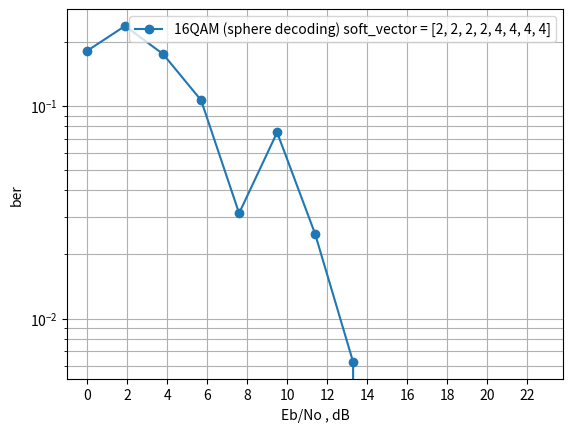
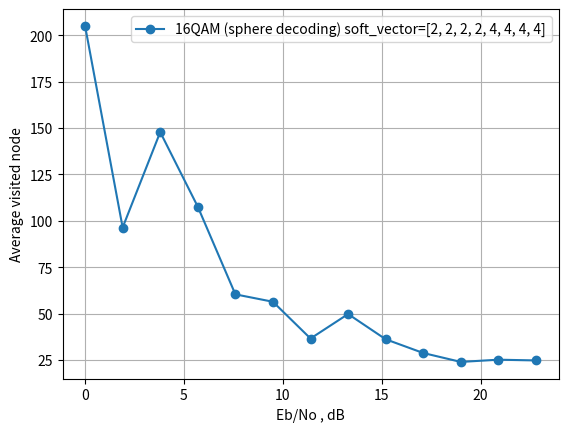
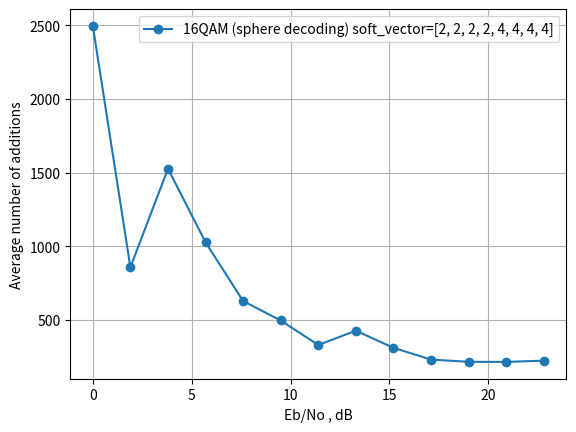
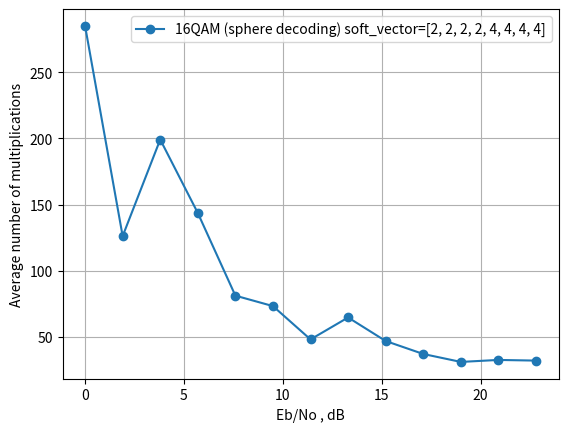

Generate these figures, in order, with matplotlib:
import numpy as np
import matplotlib.pyplot as plt
import heapq
import time

# 本模擬的目的是透過決定search tree中上層的soft value，來改變下層的soft value
# 例如在64QAM 4X4 MIMO系統中，若search tree的level  1對應到的soft value s3 若決定為5
# 則可以透過動態演算法決定下層(level  2)的soft value

# 開始記時
tstart = time.time()

snr_db = [0] * 13
snr = [0] * len(snr_db)
ber = [0] * len(snr_db)
visited_node = [0] * len(snr_db)
add_computation = [0] * len(snr_db)   # 用來記錄平均加法次數
mult_computation = [0] * len(snr_db)  # 用來記錄平均乘法次數
Nt = 4  # 傳送端天線數
Nr = 4  # 接收端天線數
N = 10  # 執行N次來找錯誤率


# 這裡採用 Nt x Nr 的MIMO系統，所以原本通道矩陣為 Nr x Nt
# 但在sphere decoding中，因為我們會將向量取實部、虛部來組合，所以通道矩陣也會跟著變成2Nr x 2Nt 矩陣
H = [[0j] * Nt for i in range(Nr)]
H = np.matrix(H)
H_new = [[0j] * (2*Nt) for i in range(2*Nr)]
H_new = np.matrix(H_new)
symbol = np.matrix([0j] * Nt).transpose()      # 因為有Nt根天線，而且接收端不採用任何分集技術，所以會送Nt個不同symbol
symbol_new = np.matrix([0j]*2*Nt).transpose()  # 除此之外我們還採用將傳送向量取實部、虛部重新組合後，所以向量元素變兩倍
y = np.matrix([0j] * Nr).transpose()           # 接收端的向量
y_new = np.matrix([0j]*2*Nr).transpose()       # 將接收端的向量，對其取實部、虛部重新組合後得到的新向量


# 利用constellation_num決定要用哪種星座點
constellation_num = 2
if constellation_num == 1:
    # 定義星座點，QPSK symbol值域為{1+j , 1-j , -1+j , -1-j }
    # 則實部、虛部值域皆為{ -1, 1 }
    constellation = [1 + 1j, 1 - 1j, -1 + 1j, -1 - 1j]
    constellation_new = [-1, 1]
    constellation_name = 'QPSK'
elif constellation_num == 2:
    # 定義星座點，16QAM symbol值域為{1+1j,1+3j,3+1j,3+3j,-1+1j,-1+3j,-3+1j,-3+3j,-1-1j,-1-3j,-3-1j,-3-3j,1-1j,1-3j,3-1j,3-3j }
    # 則實部、虛部值域皆為{ -3, -1, 1, 3}
    constellation = [1+1j,1+3j,3+1j,3+3j,-1+1j,-1+3j,-3+1j,-3+3j,-1-1j,-1-3j,-3-1j,-3-3j,1-1j,1-3j,3-1j,3-3j]
    constellation_new = [-3, -1, 1, 3]
    constellation_name = '16QAM'
elif constellation_num == 3:
# 定義64QAM星座點
    constellation_new = [-7, -5, -3, -1, 1, 3, 5, 7]
    constellation_name = '64QAM'
    constellation = []
    for i in range(len(constellation_new)):
        for j in range(len(constellation_new)):
            constellation += [constellation_new[i] + 1j * constellation_new[j]]


soft = 2 # 選擇幾個soft 值 (沒屁用了)
soft_vector = [2,2,2,2,4,4,4,4]  # 會決定每一層要搜尋幾個節點
normalize = 1            # 決定接收端是否要對雜訊normalize (若為0代表不normalize，若為1代表要normalize)

# 在terminal顯示目前是跑哪一種調變的模擬，而且跑幾個點
print('{0}模擬(dynamic algoritm) , N={1} , soft_vector = {2}'.format(constellation_name, N, soft_vector))
print("Nt={0}, Nr={1}".format(Nt,Nr))
if normalize == 0:
    print("non-normalize")
else:
    print("normalize")
# 定義way為路徑搜尋的方式
# 1代表DFS、2代表Best First Search、3代表BFS(Breadth-First-Search)其中K1為最多搜尋的節點數
way = 2
K1 = 12
if way == 1:
    way_name = 'DFS'
    print(way_name)
elif way == 2:
    way_name = 'Best First Search'
    print(way_name)
elif way == 3:
    way_name = 'BFS'
    print('BFS , K={0}'.format(K1))



# 根據不同的調變設定snr 間距
for i in range(len(snr)):
    if Nt == 2:
        if constellation_name == 'QPSK':
            snr_db[i] = 2 * i
        elif constellation_name == '16QAM':
            snr_db[i] = 2.5 * i
        elif constellation_name == '64QAM':
            snr_db[i] = 3 * i
        else:
            snr_db[i] = 2 * i
        if normalize == 1:
            snr_db[i] += 10 * np.log10(Nr)
    elif Nt == 3:
        if constellation_name == 'QPSK':
            snr_db[i] = 1.7 * i
        elif constellation_name == '16QAM':
            snr_db[i] = 2.2 * i
        elif constellation_name == '64QAM':
            snr_db[i] = 2.6 * i
        else:
            snr_db[i] = 2 * i
    elif Nt == 4:
        if constellation_name == 'QPSK':
            snr_db[i] = 1.5 * i
        elif constellation_name == '16QAM':
            snr_db[i] = 1.9 * i
        elif constellation_name == '64QAM':
            snr_db[i] = 2.3 * i
        else:
            snr_db[i] = 2 * i
    else:
        snr_db[i] = 2 * i
    snr[i] = np.power(10, snr_db[i] / 10)


K = int(np.log2(len(constellation)))  # 代表一個symbol含有K個bit
# 接下來要算平均一個symbol有多少能量
energy = 0
for m in range(len(constellation)):
    energy += abs(constellation[m]) ** 2
Es = energy / len(constellation)      # 平均一個symbol有Es的能量
Eb = Es / K                           # 平均一個bit有Eb能量
# 因為沒有像space-time coding 一樣重複送data，所以Eb不會再變大


for k in range(2):
    for i in range(len(snr_db)):
        error = 0 # 用來紀錄錯幾個symbol
        total = 0
        complexity = [0] * 3 # 分別記錄經過幾個node、做幾次加法運算、做幾次乘法運算

        if normalize == 0:
            No = Eb / snr[i]                      # 決定雜訊No
        else:
            No = Eb / snr[i] * Nr

        for j in range(N):
            for m in range(len(symbol)):  # 決定傳送向量，要送哪些實數元素
                b = np.random.random()  # 產生一個 (0,1) uniform 分布的隨機變數，來決定要送哪個symbol
                for n in range(len(constellation)):
                    if b <= (n + 1) / len(constellation):
                        symbol[m,0] = constellation[n]
                        break
                symbol_new[m,0] = symbol[m,0].real
                symbol_new[m + Nt,0] = symbol[m,0].imag

            # 決定MIMO的通道矩陣
            for m in range(Nr):
                for n in range(Nt):
                    H[m, n] = 1 / np.sqrt(2) * np.random.randn() + 1j / np.sqrt(2) * np.random.randn()

                    H_new[m, n] = H[m, n].real
                    H_new[m, n + Nt] = -H[m, n].imag
                    H_new[m + Nr, n] = H[m, n].imag
                    H_new[m + Nr, n + Nt] = H[m, n].real

            # 接下來決定接收端收到的向量y_new (共有2Nr 的元素)
            y_new = H_new * symbol_new
            for m in range(2*Nr):
                y_new[m,0] += np.sqrt(No/2)*np.random.randn()# + 1j*np.sqrt(No/2)*np.random.randn()


            # 接下要先定義如何sphere decoding (DFS版本)
            def sphere_decoding_dfs(R, zf, z, K, soft_vector, detect, optimal_detection, N, current, accumulated_metric, min_metric, complexity, constellation):
                # R為H進行QR分解後的R矩陣、zf向量則是採用動態演算法決定search tree每一層的soft value時，會將結果存放於此向量中
                # z向量則是Q矩陣轉置後乘上接收向量y的結果
                # K為選擇branch時要選擇離soft value最近的K個節點 (這裡用不到)
                # soft_vector 有N個元素，用來決定不同tree level時要搜尋幾個節點
                # detect向量代表傳送端可能送出的向量(會藉由遞迴來不斷改變)
                # optimal_detection向量為最終detection後得到的結果
                # N為傳送向量長度、current為目前遞迴到的位置
                # accumulated_metric為目前遞迴所累積到的metric，min_metric為遞迴到終點後最小的metric
                # complexity有3個元素，分別記錄經過幾個node、做幾次加法運算、做幾次乘法運算
                # constellation為星座圖，也就是向量中元素的值域

                K = soft_vector[current]                   # 在這一層的tree level要搜尋幾個節點
                if current < 0:
                    if accumulated_metric < min_metric[0]:  # 如果該條路徑終點的metric總和是目前metric中的最小值，則很有可能是答案，存起來！
                        min_metric[0] = accumulated_metric
                        for i in range(N):
                            optimal_detection[i,0] = detect[i,0]
                else:
                    select = [0] * len(constellation)  # 若select[i] == 0 代表不選擇星座點i，若select[i] == 1 代表會選擇星座點i

                    # 第一層的所有點就都搜尋吧
                    if current == N-1:
                        for i in range(len(constellation)):
                            select[i] = 1

                    # 若不是第一層的話，就搜尋部份點
                    else:
                        # 要先動態決定zf[current, 0]的值
                        zf[current, 0] = z[current, 0]
                        for i in range(N-1, current, -1):
                            zf[current, 0] -= R[current, i] * detect[i, 0]

                            # 做一次乘法運算時，我們會採用以下的方法，所以記錄成做一次加法
                            # 因為zf[ i , 0 ]的值域在64QAM時為 -7, -5, -3, -1, 1, 3, 5, 7
                            # 乘上1，相當於0次加法
                            # 乘上3，相當往左shift一個bit(x2)再做一次加法 = 一次加法
                            # 乘上5，相當往左shift兩個bit(x4)再做一次加法 = 一次加法
                            # 乘上7，相當往左shift三個bit(x8)再做一次減法 = 一次加法
                            if zf[i, 0] != 1 or zf[i, 0] != -1:
                                complexity[1] += 1  # 代表加法次數加1
                            # 因為最後還會再做ㄧ次減法，所以加法次數加1
                            complexity[1] += 1
                        zf[current, 0] /= R[current, current]
                        # 做一次乘法運算
                        complexity[2] += 1


                        # 遞迴到這一層時對應到的soft value為zf[current, 0]
                        # 我們接下來要看哪些星座點離zf[current, 0]最近
                        select = [0]*len(constellation)   # 若select[i] == 0 代表不選擇星座點i，若select[i] == 1 代表會選擇星座點i
                        lt = [[0]*2 for i in range(len(constellation))]
                        for i in range(len(constellation)):
                            lt[i][0] = i                                     # 代表這是第i個星座點，待會排序後可以知道到底哪個星座點與soft value最近
                            lt[i][1] = abs(zf[current,0] - constellation[i]) # 代表此星座點與這個soft value間的距離
                        lt.sort(key = lambda cust:cust[1])    # 以星座點與 soft value間的距離為依據來排序，間距越小者排越前面
                        # 若lt[0][0] = 3 代表星座點3與soft value最近
                        # 若lt[1][0] = 1 代表星座點1與soft value第二近
                        # 若lt[2][0] = 0 代表星座點0與soft value第三近

                        # 注意到我們現在只要選擇K個離soft value最近的星座點
                        # 所以現在開始來選擇
                        count = 0
                        for i in range(len(constellation)):
                            select[lt[i][0]] = 1
                            count += 1
                            if count >= K:
                                break

                    for i in range(len(constellation)):
                        if select[i] == 0: # 若此星座點離soft value太遠而無法選取時，就跳過吧
                            continue

                        detect[current,0] = constellation[i]  # 若此星做點離soft value較近，我們就可以選取
                        complexity[0] += 1  # 代表拜訪node點數加1

                        # 接下來計算一下，若接收向量該位置的元素為constellation[i]，則累積的metrix為何
                        metric = z[current, 0]
                        for j in range(N - 1, current - 1, -1):
                            metric -= detect[j,0] * R[current, j]  # 注意到每次都有一個減法 and 乘法運算
                            # 做一次乘法運算時，我們會採用以下的方法，所以記錄成做一次加法
                            # 因為detect[j,0]的值域在64QAM時為 -7, -5, -3, -1, 1, 3, 5, 7
                            # 乘上1，相當於0次加法
                            # 乘上3，相當往左shift一個bit(x2)再做一次加法 = 一次加法
                            # 乘上5，相當往左shift兩個bit(x4)再做一次加法 = 一次加法
                            # 乘上7，相當往左shift三個bit(x8)再做一次減法 = 一次加法
                            if detect[j,0] != 1 and detect[j,0] != -1:
                                complexity[1] += 1  # 代表加法次數加1

                            complexity[1] += 1      # 因為最後一定會再做一次減法，所以加法次數加1

                        metric = abs(metric) ** 2
                        complexity[2] += 1          # 取絕對值再平方，記做一次乘法運算

                        metric += accumulated_metric
                        if current != N-1:           # 如果不是第一層的遞迴
                            complexity[1] += 1       # 將metric值累加，算一次加法運算

                        if metric < min_metric[0]:  # 只有在"目前累積metric" 小於 "最小metric"的情況下才能繼續遞迴往下搜尋
                            sphere_decoding_dfs(R, zf, z, K, soft_vector, detect, optimal_detection, N, current - 1, metric, min_metric, complexity, constellation)


            # 我們也定義一個ML detection
            def ML_detection(H, detect, optimal_detection, y, current, min_distance, complexity, constellation):
                # H為通道矩陣、detect向量代表傳送端可能送出的向量、optimal_detection向量是存放detect後的傳送端最有可能送出的向量
                # y則是接收端實際收到的向量、current為目前遞迴到的位置、min_distance紀錄目前detection最小的距離差
                # complexity有3個元素，分別記錄經過幾個node、做幾次加法運算、做幾次乘法運算
                # constellation為星座點的集合

                Nt = H.shape[1]
                Nr = H.shape[0]
                if current == Nt:
                    # 找出detect向量和接收端收到的y向量間的距離
                    detect_y = H * detect  # detect_y為detect向量經過通道矩陣後的結果

                    # 接下來找出detect_y向量和y向量間距
                    s = 0
                    for i in range(Nr):
                        s += abs(y[i,0] - detect_y[i,0]) ** 2
                    # 所以s 即為兩向量間的距離的平方

                    # 如果detect出來的結果比之前的結果好，就更新optimal_detection向量
                    if s < min_distance[0]:
                        min_distance[0] = s
                        for i in range(Nt):
                            optimal_detection[i,0] = detect[i,0]
                else:
                    for i in range(len(constellation)):
                        complexity[0] += 1  # 代表拜訪node點數加1
                        detect[current,0] = constellation[i]
                        # 我們就參考sphere decoding的方法來計算各種複雜度

                        ML_detection(H, detect, optimal_detection, y, current + 1, min_distance, complexity, constellation)

            def best_first_search(R, zf, z, K, soft_vector, optimal_detection, N, complexity, constellation): # best first serach 其實類似BFS search，只不過變為priority queue
                # R為H進行QR分解後的R矩陣
                # zf向量則是採用動態演算法決定search tree每一層的soft value時，會將結果存放於此向量中
                # z向量則是Q矩陣轉置後乘上接收向量y的結果
                # K為選擇branch時要選擇離soft value最近的K個節點、soft_vector 有N個元素，用來決定不同tree level時要搜尋幾個節點
                # optimal_detection向量為最終detection後得到的結果
                # N為傳送向量長度
                # complexity有3個元素，分別記錄經過幾個node、做幾次加法運算、做幾次乘法運算
                # constellation為星座圖，也就是向量中元素的值域

                priority_queue = []

                # search tree的第一層就搜尋所有可能點
                K = soft_vector[N-1]    # 在tree最上層要搜尋soft_vector[N-1]個節點
                select = [1] * len(constellation)  # 若select[i] == 0 代表不選擇星座點i，若select[i] == 1 代表會選擇星座點i
                '''
                # tree的第一層時對應到的soft value為zf[N-1, 0]
                # 我們接下來要看哪些星座點離zf[N-1, 0]最近
                select = [0] * len(constellation)  # 若select[i] == 0 代表不選擇星座點i，若select[i] == 1 代表會選擇星座點i
                lt = [[0] * 2 for i in range(len(constellation))]
                for i in range(len(constellation)):
                    lt[i][0] = i  # 代表這是第i個星座點，待會排序後可以知道到底哪個星座點與soft value最近
                    lt[i][1] = abs(zf[N-1, 0] - constellation[i])  # 代表此星座點與這個soft value間的距離
                lt.sort(key=lambda cust: cust[1])  # 以星座點與 soft value間的距離為依據來排序，間距越小者排越前面
                # 若lt[0][0] = 3 代表星座點3與soft value最近
                # 若lt[1][0] = 1 代表星座點1與soft value第二近
                # 若lt[2][0] = 0 代表星座點0與soft value第三近

                # 注意到我們現在只要選擇K個離soft value最近的星座點
                # 所以現在開始來選擇
                count = 0
                for i in range(len(constellation)):
                    select[lt[i][0]] = 1
                    count += 1
                    if count >= K:
                        break
                '''

                # 再來將tree中第一層離soft value zf[N-1, 0]較近的星座點丟到priority queue中
                for i in range(len(constellation)):
                    if select[i] == 0:  # 若星座點i 離soft value zf[N-1, 0]較遠，就不選擇此星座點了
                        continue
                    vector = np.matrix([0j]*(N)).transpose()
                    vector[N-1,0] = constellation[i]
                    heapq.heappush(priority_queue,(abs(z[N-1,0] - R[N-1,N-1]*constellation[i])**2, vector, 1))
                    # 將(  (abs(z[N-1,0] - R[N-1,N-1]*constellation[i])**2, vector, 1)   ) 丟到priority queue中
                    # 其中(abs(z[N-1,0] - R[N-1,N-1]*constellation[i])**2值越小的話，優先權越大
                    # vector則存放選擇後的向量結果
                    # 1代表這個向量只有1個元素

                    complexity[0] += 1  # 經過node點數加1
                    # 做一次乘法運算時，我們會採用以下的方法，所以記錄成做一次加法
                    # 因為detect[j,0]的值域在64QAM時為 -7, -5, -3, -1, 1, 3, 5, 7
                    # 乘上1，相當於0次加法
                    # 乘上3，相當往左shift一個bit(x2)再做一次加法 = 一次加法
                    # 乘上5，相當往左shift兩個bit(x4)再做一次加法 = 一次加法
                    # 乘上7，相當往左shift三個bit(x8)再做一次減法 = 一次加法
                    if constellation[i] != 1 and constellation[i] != -1:
                        complexity[1] += 1   # 代表加法運算次數加1
                    complexity[1] += 1  # 因為有做一次減法，所以加法運算次數加1
                    complexity[2] += 1  # 因為最後有取絕對值平方，所以乘法運算次數加1


                # 接下來可以開始進行best first search了 (其過程類似BFS，只不過此處的queue變為priority queue)
                while True:
                    #先取出priority queue中優先權最高的元素
                    first_element = heapq.heappop(priority_queue)
                    # first_element[0] 存放上一層的accumulated_metric
                    # first_element[1] 存放上一層的vector
                    # first_element[2] 則代表上一層的vector有幾個元素

                    K = soft_vector[N - 1 - first_element[2]]   # 這一層要搜尋K個節點

                    if first_element[2] == N: # 若搜尋完畢
                        break

                    # 搜尋此節點的下層節點
                    # tree的這一層對應到的soft value為zf[N-1-first_element[2], 0]
                    # 利用動態演算法決定zf[N-1-first_element[2], 0]的值
                    zf[N-1-first_element[2], 0] = z[N-1-first_element[2], 0]
                    for i in range(N - 1, N-1-first_element[2], -1):
                        zf[N-1-first_element[2], 0] -= R[N-1-first_element[2], i] * first_element[1][i, 0]

                        # 做一次乘法運算時，我們會採用以下的方法，所以記錄成做一次加法
                        # 因為zf[ i , 0 ]的值域在64QAM時為 -7, -5, -3, -1, 1, 3, 5, 7
                        # 乘上1，相當於0次加法
                        # 乘上3，相當往左shift一個bit(x2)再做一次加法 = 一次加法
                        # 乘上5，相當往左shift兩個bit(x4)再做一次加法 = 一次加法
                        # 乘上7，相當往左shift三個bit(x8)再做一次減法 = 一次加法
                        if first_element[1][i, 0] != 1 or first_element[1][i, 0] != -1:
                            complexity[1] += 1  # 代表加法次數加1
                        # 因為最後還會再做ㄧ次減法，所以加法次數加1
                        complexity[1] += 1
                    zf[N-1-first_element[2], 0] /= R[N-1-first_element[2], N-1-first_element[2]]
                    # 做一次乘法運算
                    complexity[2] += 1


                    # 我們接下來要看哪些星座點離zf[N-1-first_element[2], 0]最近
                    select = [0] * len(constellation)  # 若select[i] == 0 代表不選擇星座點i，若select[i] == 1 代表會選擇星座點i
                    lt = [[0] * 2 for i in range(len(constellation))]
                    for i in range(len(constellation)):
                        lt[i][0] = i  # 代表這是第i個星座點，待會排序後可以知道到底哪個星座點與soft value最近
                        lt[i][1] = abs(zf[N - 1 - first_element[2], 0] - constellation[i])  # 代表此星座點與這個soft value間的距離
                    lt.sort(key=lambda cust: cust[1])  # 以星座點與 soft value間的距離為依據來排序，間距越小者排越前面
                    # 若lt[0][0] = 3 代表星座點3與soft value最近
                    # 若lt[1][0] = 1 代表星座點1與soft value第二近
                    # 若lt[2][0] = 0 代表星座點0與soft value第三近

                    # 注意到我們現在只要選擇K個離soft value最近的星座點
                    # 所以現在開始來選擇
                    count = 0
                    for i in range(len(constellation)):
                        select[lt[i][0]] = 1
                        count += 1
                        if count >= K:
                            break

                    for i in range(len(constellation)):
                        if select[i] == 0:  # 若星座點i 離soft value zf[N - 1 - first_element[2], 0]較遠，就不選擇此星座點了
                            continue
                        vector = np.matrix(first_element[1])
                        vector[N - 1 - first_element[2], 0] = constellation[i]
                        complexity[0] += 1  # 經過node點數加1

                        # 接下來計算accumulated_metric
                        accumulated_metric = z[N - 1 - first_element[2], 0]
                        for j in range(N-1, N - 2 - first_element[2], -1):
                            accumulated_metric -= R[N-1-first_element[2] , j] * vector[j,0]  # 注意到每次都有一個減法 and 乘法運算
                            # 做一次乘法運算時，我們會採用以下的方法，所以記錄成做一次加法
                            # 因為detect[j,0]的值域在64QAM時為 -7, -5, -3, -1, 1, 3, 5, 7
                            # 乘上1，相當於0次加法
                            # 乘上3，相當往左shift一個bit(x2)再做一次加法 = 一次加法
                            # 乘上5，相當往左shift兩個bit(x4)再做一次加法 = 一次加法
                            # 乘上7，相當往左shift三個bit(x8)再做一次減法 = 一次加法
                            if vector[j,0] != 1 and vector[j,0] != -1:
                                complexity[1] += 1  # 代表加法運算次數加1
                            complexity[1] += 1      # 因為有做一次減法，所以加法運算次數加1

                        accumulated_metric = accumulated_metric ** 2
                        complexity[2] += 1          # 因為做一次平方運算=一次乘法運算

                        heapq.heappush(priority_queue,(first_element[0]+accumulated_metric, vector, first_element[2]+1))
                        # accumulated_matrix 變為first_element[0]+accumulated_metric
                        # 所以要做一次加法運算
                        complexity[1] += 1

                # first_element[1] 這個向量即為我們要的答案，將此向量的值複製到optimal_detection向量中
                for i in range(len(optimal_detection)):
                    optimal_detection[i,0] = first_element[1][i,0]


            def sphere_decoding_bfs(R, zf, z, K, soft_vector, optimal_detection, K1, N, complexity, constellation):
                # R為H進行QR分解後的R矩陣
                # zf向量則是採用動態演算法決定search tree每一層的soft value時，會將結果存放於此向量中
                # z向量則是Q矩陣轉置後乘上接收向量y的結果
                # K為選擇branch時要選擇離soft value最近的K個節點
                # soft_vector 有N個元素，用來決定不同tree level時要搜尋幾個節點
                # optimal_detection向量為最終detection後得到的結果、K1為BFS搜尋中最多准許有幾個node出現
                # N為傳送向量長度
                # complexity有3個元素，分別記錄經過幾個node、做幾次加法運算、做幾次乘法運算
                # constellation為星座圖，也就是向量中元素的值域

                # 此處的bfs比較特別，這種bfs在搜尋一層樹時，每一條節點最多只會往下選擇其中離soft value較近的K個node
                # 除此之外下一層最多總共只含K1個節點，所以我用priority queue來決定要選擇哪K1個node
                queue = [[],[]]
                # 有兩個queue，a是要負責pop元素，b則push元素
                # 等到其中a  queue的元素pop完後
                # 換b queue pop元素，a  queue push元素 (簡單來說就是兩的queue輪流pop push元素)

                current = 0 # 利用current來決定目前是哪個queue要pop元素

                # search tree的第一層就搜尋所有可能點
                K = soft_vector[N - 1]  # 在tree最上層要搜尋soft_vector[N-1]個節點
                select = [1] * len(constellation)  # 若select[i] == 0 代表不選擇星座點i，若select[i] == 1 代表會選擇星座點i

                '''
                # tree的第一層時對應到的soft value為zf[N-1, 0]
                # 我們接下來要看哪些星座點離zf[N-1, 0]最近
                select = [0] * len(constellation)  # 若select[i] == 0 代表不選擇星座點i，若select[i] == 1 代表會選擇星座點i
                lt = [[0] * 2 for i in range(len(constellation))]
                for i in range(len(constellation)):
                    lt[i][0] = i  # 代表這是第i個星座點，待會排序後可以知道到底哪個星座點與soft value最近
                    lt[i][1] = abs(zf[N - 1, 0] - constellation[i])  # 代表此星座點與這個soft value間的距離
                lt.sort(key=lambda cust: cust[1])  # 以星座點與 soft value間的距離為依據來排序，間距越小者排越前面
                # 若lt[0][0] = 3 代表星座點3與soft value最近
                # 若lt[1][0] = 1 代表星座點1與soft value第二近
                # 若lt[2][0] = 0 代表星座點0與soft value第三近

                # 注意到我們現在只要選擇K個離soft value最近的星座點
                # 所以現在開始來選擇
                count = 0
                for i in range(len(constellation)):
                    select[lt[i][0]] = 1
                    count += 1
                    if count >= K:
                        break
                '''

                # 一開始將tree中第一層離soft value zf[N-1, 0]較近的節點丟到queue[current]中
                for i in range(len(constellation)):
                    if select[i] == 0:  # 若此點離soft value太遠就不選取
                        continue
                    vector = np.matrix([0j] * (N)).transpose()
                    vector[N - 1, 0] = constellation[i]
                    heapq.heappush(queue[current], (abs(z[N - 1, 0] - R[N - 1, N - 1] * constellation[i]) ** 2, vector, 1))
                    # 將(  (abs(z[N-1,0] - R[N-1,N-1]*constellation[i])**2, vector, 1)   ) 丟到priority queue中
                    # 其中(abs(z[N-1,0] - R[N-1,N-1]*constellation[i])**2值越小的話，優先權越大
                    # vector則存放選擇後的向量結果
                    # 1代表這個向量只有1個元素

                    complexity[0] += 1  # 經過node點數加1
                    # 做一次乘法運算時，我們會採用以下的方法，所以記錄成做一次加法
                    # 因為detect[j,0]的值域在64QAM時為 -7, -5, -3, -1, 1, 3, 5, 7
                    # 乘上1，相當於0次加法
                    # 乘上3，相當往左shift一個bit(x2)再做一次加法 = 一次加法
                    # 乘上5，相當往左shift兩個bit(x4)再做一次加法 = 一次加法
                    # 乘上7，相當往左shift三個bit(x8)再做一次減法 = 一次加法
                    if constellation[i] != 1 and constellation[i] != -1:
                        complexity[1] += 1  # 代表加法運算次數加1
                    complexity[1] += 1  # 因為有做一次減法，所以加法運算次數加1
                    complexity[2] += 1  # 因為最後有取絕對值平方，所以乘法運算次數加1

                # 接下來要開始將queue[current]的元素pop到另一個queue[(current+1)%2]中
                while True:

                    count = 0  # count用來紀錄queue[current] 目前pop幾個元素
                    while True: # 將queue[current]的元素pop出來，並根據此pop出來的元素從tree的下層選出其他節點加到queue[(current+1)%2]中
                                # 注意到queue[current]最多只會pop K1個node

                        if len(queue[current]) == 0:  # 若該queue的元素都pop出來了，就直接break
                            break
                        elif count >= K1:               # 若已經從queue[current]中pop K1個元素(代表從這一層的節點選取K1個節點了)
                            # 將queue[current]清空後在break
                            while True:
                                heapq.heappop(queue[current])
                                if len(queue[current]) == 0:
                                    break
                            break

                        # 先取出priority queue中優先權最高的元素
                        first_element = heapq.heappop(queue[current])
                        # first_element[0] 存放上一層的accumulated_metric
                        # first_element[1] 存放上一層的vector
                        # first_element[2] 則代表上一層的vector有幾個元素

                        count += 1  # 因為queue[current] pop出一個元素了

                        K = soft_vector[N - 1 - first_element[2]]  # 這一層要搜尋K個節點

                        if first_element[2] == N: # 代表BFS已搜尋到樹的最底端，搜尋結束
                            break

                        # 接下來搜尋此節點的下層節點
                        # tree的這一層對應到的soft value為zf[N-1-first_element[2], 0]
                        # 利用動態演算法決定zf[N-1-first_element[2], 0]的值
                        zf[N-1-first_element[2], 0] = z[N - 1 - first_element[2], 0]
                        for i in range(N - 1, N - 1 - first_element[2], -1):
                            zf[N-1-first_element[2], 0] -= R[N-1-first_element[2], i] * first_element[1][i, 0]
                            # 做一次乘法運算時，我們會採用以下的方法，所以記錄成做一次加法
                            # 因為zf[ i , 0 ]的值域在64QAM時為 -7, -5, -3, -1, 1, 3, 5, 7
                            # 乘上1，相當於0次加法
                            # 乘上3，相當往左shift一個bit(x2)再做一次加法 = 一次加法
                            # 乘上5，相當往左shift兩個bit(x4)再做一次加法 = 一次加法
                            # 乘上7，相當往左shift三個bit(x8)再做一次減法 = 一次加法
                            if first_element[1][i, 0] != 1 or first_element[1][i, 0] != -1:
                                complexity[1] += 1  # 代表加法次數加1
                            # 因為最後還會再做ㄧ次減法，所以加法次數加1
                            complexity[1] += 1
                        zf[N-1-first_element[2], 0] /= R[N - 1 - first_element[2], N - 1 - first_element[2]]
                        # 做一次乘法運算
                        complexity[2] += 1

                        # 搜尋前我們要看，哪一個下層節點離下層soft value值較近，我們只選取離soft value值較近的K個節點
                        # 我們接下來要看哪些星座點離zf[N - 1 - first_element[2], 0]最近
                        select = [0] * len(constellation)  # 若select[i] == 0 代表不選擇星座點i，若select[i] == 1 代表會選擇星座點i
                        lt = [[0] * 2 for i in range(len(constellation))]
                        for i in range(len(constellation)):
                            lt[i][0] = i  # 代表這是第i個星座點，待會排序後可以知道到底哪個星座點與soft value最近
                            lt[i][1] = abs(zf[N - 1 - first_element[2], 0] - constellation[i])  # 代表此星座點與這個soft value間的距離
                        lt.sort(key=lambda cust: cust[1])  # 以星座點與 soft value間的距離為依據來排序，間距越小者排越前面
                        # 若lt[0][0] = 3 代表星座點3與soft value最近
                        # 若lt[1][0] = 1 代表星座點1與soft value第二近
                        # 若lt[2][0] = 0 代表星座點0與soft value第三近

                        # 注意到我們現在只要選擇K個離soft value最近的星座點
                        # 所以現在開始來選擇
                        count1 = 0
                        for i in range(len(constellation)):
                            select[lt[i][0]] = 1
                            count1 += 1
                            if count1 >= K:
                                break

                        for i in range(len(constellation)):
                            if select[i] == 0: # 若該星座點離此層的soft value值較遠就不選取
                                continue
                            vector = np.matrix(first_element[1])
                            vector[N - 1 - first_element[2], 0] = constellation[i]
                            complexity[0] += 1  # 經過node點數加1

                            # 接下來計算accumulated_metric
                            accumulated_metric = z[N - 1 - first_element[2], 0]
                            for j in range(N - 1, N - 2 - first_element[2], -1):
                                accumulated_metric -= R[N - 1 - first_element[2], j] * vector[j, 0]  # 注意到每次都有一個減法 and 乘法運算
                                # 做一次乘法運算時，我們會採用以下的方法，所以記錄成做一次加法
                                # 因為detect[j,0]的值域在64QAM時為 -7, -5, -3, -1, 1, 3, 5, 7
                                # 乘上1，相當於0次加法
                                # 乘上3，相當往左shift一個bit(x2)再做一次加法 = 一次加法
                                # 乘上5，相當往左shift兩個bit(x4)再做一次加法 = 一次加法
                                # 乘上7，相當往左shift三個bit(x8)再做一次減法 = 一次加法
                                if vector[j, 0] != 1 and vector[j, 0] != -1:
                                    complexity[1] += 1  # 代表加法運算次數加1
                                complexity[1] += 1  # 因為有做一次減法，所以加法運算次數加1

                            accumulated_metric = accumulated_metric ** 2
                            complexity[2] += 1  # 因為做一次平方運算=一次乘法運算

                            heapq.heappush(queue[(current+1)%2], (first_element[0] + accumulated_metric, vector, first_element[2] + 1)) # 將一個節點push到queue[(current+1)%2]中
                            # accumulated_matrix 變為first_element[0]+accumulated_metric
                            # 所以要做一次加法運算
                            complexity[1] += 1

                    current = (current+1)%2  # 因為待會負責pop的queue會變成要push、而剛剛負責push的queue則要負責pop

                    if first_element[2] == N:
                        break

                # first_element[1] 這個向量即為我們要的答案，將此向量的值複製到optimal_detection向量中
                for i in range(len(optimal_detection)):
                    optimal_detection[i, 0] = first_element[1][i, 0]



            if k == 0:
                # 使用sphere decoding
                Q, R = np.linalg.qr(H_new)
                detect = np.matrix([0j] * (Nt * 2)).transpose()
                optimal_detection = np.matrix([0j] * (Nt * 2)).transpose()
                z = Q.transpose() * y_new

                #我們可以先來決定球的半徑 metric 為何  (可以降低複雜度)
                s = R.I*z #若直接對s做demapping 來解調，其結果即為zero forcing detection
                min_metric = 0
                for m in range(len(s)):
                    min_metric += abs(z[m,0]-s[m,0])**2
                min_metric = [min_metric]  # min_metric即為利用zero forcing detection決定出來的球半徑
                #min_metric = [10 ** 9]     # 若採用不決定球半徑的方法時

                # 以下提供3種最基本的sphere decoding detection
                if way == 1:
                    sphere_decoding_dfs(R, s, z, soft, soft_vector, detect, optimal_detection, 2*Nt, 2*Nt-1, 0, min_metric, complexity, constellation_new) # 花一點時間
                elif way == 2:
                    best_first_search(R, s, z, soft, soft_vector, optimal_detection, 2*Nt, complexity, constellation_new) # 花最少時間
                elif way == 3:
                    sphere_decoding_bfs(R, s, z, soft, soft_vector, optimal_detection, K1, 2*Nt, complexity, constellation_new)  # 花超多時間


            elif k == 1:
                # 使用ML detection
                # 我們已經有先前的模擬結果了，不要再花時間跑了
                None
                '''
                detect = np.matrix([0j] * (Nt*2)).transpose()
                optimal_detection = np.matrix([0j] * (Nt*2)).transpose()
                min_distance = [10 ** 9]
                ML_detection(H_new, detect, optimal_detection, y_new, 0, min_distance, complexity, constellation_new)
                '''


            if k == 1:  # 因為不用真的去做ML detection的模擬，所以也不用花時間找錯幾個bit
                break

            if constellation_name == 'QPSK':  # 計算QPSK錯幾個bit
                for m in range(len(symbol_new)):
                    if abs(optimal_detection[m,0] - symbol_new[m,0]) == 2:
                        error += 1
            elif constellation_name == '16QAM':  # 計算16QAM錯幾個bit
                for m in range(len(symbol_new)):
                    if abs(optimal_detection[m,0] - symbol_new[m,0]) == 2 or abs(optimal_detection[m,0] - symbol_new[m,0]) == 6:
                        error += 1
                    if abs(optimal_detection[m,0] - symbol_new[m,0]) == 4:
                        error += 2
            elif constellation_name == '64QAM':#找64QAM錯幾個bit
                for m in range(len(symbol_new)):
                    if abs(optimal_detection[m,0] - symbol_new[m,0]) == 2 or abs(optimal_detection[m,0] - symbol_new[m,0]) == 6 or abs(optimal_detection[m,0] - symbol_new[m,0]) == 14:
                        error += 1
                    elif abs(optimal_detection[m,0] - symbol_new[m,0]) == 4 or abs(optimal_detection[m,0] - symbol_new[m,0]) == 8 or abs(optimal_detection[m,0] - symbol_new[m,0]) == 12:
                        error += 2
                    elif abs(optimal_detection[m,0] - symbol_new[m,0]) == 10:
                        error += 3




        ber[i] = error / (K * Nt * N)  # 除以K是因為一個symbol有K個bits
        visited_node[i] = complexity[0] / N
        add_computation[i] = complexity[1] / N
        mult_computation[i] = complexity[2] / N

    if k == 0:
        if way == 3:   # 若採用BFS搜尋
            plt.figure('BER({0})(dynamic algorithm), soft_vector={1}, {2}, K={3}'.format(constellation_name, soft_vector, way_name, K1))
            plt.semilogy(snr_db, ber, marker='o', label='{0} (sphere decoding) soft_vector = {1}, K={2}'.format(constellation_name, soft_vector, K1))
            plt.figure('Average visited node({0})(dynamic algorithm), soft_vector={1}, {2}, K={3}'.format(constellation_name, soft_vector, way_name, K1))
            plt.plot(snr_db, visited_node, marker='o', label='{0} (sphere decoding) soft_vector={1}, K={2}'.format(constellation_name, soft_vector, K1))
            plt.figure('Addition complexity({0})(dynamic algorithm), soft_vector={1}, {2}, K={3}'.format(constellation_name, soft_vector, way_name, K1))
            plt.plot(snr_db, add_computation, marker='o', label='{0} (sphere decoding) soft_vector={1}, K={2}'.format(constellation_name, soft_vector, K1))
            plt.figure('Multiplication complexity({0})(dynamic algorithm), soft_vector={1}, {2}, K={3}'.format(constellation_name, soft_vector, way_name, K1))
            plt.plot(snr_db, mult_computation, marker='o', label='{0} (sphere decoding) soft_vector={1}, K={2}'.format(constellation_name, soft_vector, K1))
        else:
            plt.figure('BER({0})(dynamic algorithm), soft_vector={1}, {2}'.format(constellation_name, soft_vector, way_name))
            plt.semilogy(snr_db, ber, marker='o', label='{0} (sphere decoding) soft_vector = {1}'.format(constellation_name, soft_vector))
            plt.figure('Average visited node({0})(dynamic algorithm), soft_vector={1}, {2}'.format(constellation_name, soft_vector, way_name))
            plt.plot(snr_db, visited_node, marker='o', label='{0} (sphere decoding) soft_vector={1}'.format(constellation_name, soft_vector))
            plt.figure('Addition complexity({0})(dynamic algorithm), soft_vector={1}, {2}'.format(constellation_name, soft_vector, way_name))
            plt.plot(snr_db, add_computation, marker='o', label='{0} (sphere decoding) soft_vector={1}'.format(constellation_name, soft_vector))
            plt.figure('Multiplication complexity({0})(dynamic algorithm), soft_vector={1}, {2}'.format(constellation_name, soft_vector, way_name))
            plt.plot(snr_db, mult_computation, marker='o', label='{0} (sphere decoding) soft_vector={1}'.format(constellation_name, soft_vector))

        if N >= 1000000:  # 在很多點模擬分析的情況下，錯誤率較正確，我們可以將數據存起來，之後就不用在花時間去模擬
            if normalize == 0:   # 若接收端不對雜訊normalize
                if way == 3:    # 若採用BFS搜尋
                    with open('sphere decoding  for {0}(dynamic algorithm)(non-normalize), soft _vector= {1}, {2}, K={3} (Nt={4}, Nr={5}).dat'.format(constellation_name, soft_vector, way_name, K1, Nt, Nr), 'w') as f:
                        f.write('snr_db\n')
                        for m in range(len(snr_db)):
                            f.write("{0} ".format(snr_db[m]))
                            if m < len(snr_db)-1:
                                f.write(",")
                        f.write('\nber\n')
                        for m in range(len(snr_db)):
                            f.write("{0} ".format(ber[m]))
                            if m < len(snr_db)-1:
                                f.write(",")
                        f.write('\nAverage visited node\n')
                        for m in range(len(snr_db)):
                            f.write("{0} ".format(visited_node[m]))
                            if m < len(snr_db)-1:
                                f.write(",")
                        f.write("\nAddition complexity\n")
                        for m in range(len(snr_db)):
                            f.write("{0} ".format(add_computation[m]))
                            if m < len(snr_db)-1:
                                f.write(",")
                        f.write("\nMultiplication complexity\n")
                        for m in range(len(snr_db)):
                            f.write("{0} ".format(mult_computation[m]))
                            if m < len(snr_db)-1:
                                f.write(",")
                else:
                    with open('sphere decoding  for {0}(dynamic algorithm)(non-normalize), soft _vector= {1}, {2} (Nt={3}, Nr={4}).dat'.format(constellation_name, soft_vector, way_name, Nt, Nr),'w') as f:
                        f.write('snr_db\n')
                        for m in range(len(snr_db)):
                            f.write("{0} ".format(snr_db[m]))
                            if m < len(snr_db)-1:
                                f.write(",")
                        f.write('\nber\n')
                        for m in range(len(snr_db)):
                            f.write("{0} ".format(ber[m]))
                            if m < len(snr_db)-1:
                                f.write(",")
                        f.write('\nAverage visited node\n')
                        for m in range(len(snr_db)):
                            f.write("{0} ".format(visited_node[m]))
                            if m < len(snr_db)-1:
                                f.write(",")
                        f.write("\nAddition complexity\n")
                        for m in range(len(snr_db)):
                            f.write("{0} ".format(add_computation[m]))
                            if m < len(snr_db)-1:
                                f.write(",")
                        f.write("\nMultiplication complexity\n")
                        for m in range(len(snr_db)):
                            f.write("{0} ".format(mult_computation[m]))
                            if m < len(snr_db)-1:
                                f.write(",")
            else:             # 若接收端對雜訊normalize
                if way == 3:  # 若採用BFS搜尋
                    with open('sphere decoding  for {0}(dynamic algorithm)(normalize), soft _vector= {1}, {2}, K={3} (Nt={4}, Nr={5}).dat'.format(constellation_name, soft_vector, way_name, K1, Nt, Nr), 'w') as f:
                        f.write('snr_db\n')
                        for m in range(len(snr_db)):
                            f.write("{0} ".format(snr_db[m]))
                            if m < len(snr_db)-1:
                                f.write(",")
                        f.write('\nber\n')
                        for m in range(len(snr_db)):
                            f.write("{0} ".format(ber[m]))
                            if m < len(snr_db)-1:
                                f.write(",")
                        f.write('\nAverage visited node\n')
                        for m in range(len(snr_db)):
                            f.write("{0} ".format(visited_node[m]))
                            if m < len(snr_db)-1:
                                f.write(",")
                        f.write("\nAddition complexity\n")
                        for m in range(len(snr_db)):
                            f.write("{0} ".format(add_computation[m]))
                            if m < len(snr_db)-1:
                                f.write(",")
                        f.write("\nMultiplication complexity\n")
                        for m in range(len(snr_db)):
                            f.write("{0} ".format(mult_computation[m]))
                            if m < len(snr_db)-1:
                                f.write(",")
                else:
                    with open('sphere decoding  for {0}(dynamic algorithm)(normalize), soft _vector= {1}, {2} (Nt={3}, Nr={4}).dat'.format(constellation_name, soft_vector, way_name, Nt, Nr),'w') as f:
                        f.write('snr_db\n')
                        for m in range(len(snr_db)):
                            f.write("{0} ".format(snr_db[m]))
                            if m < len(snr_db)-1:
                                f.write(",")
                        f.write('\nber\n')
                        for m in range(len(snr_db)):
                            f.write("{0} ".format(ber[m]))
                            if m < len(snr_db)-1:
                                f.write(",")
                        f.write('\nAverage visited node\n')
                        for m in range(len(snr_db)):
                            f.write("{0} ".format(visited_node[m]))
                            if m < len(snr_db)-1:
                                f.write(",")
                        f.write("\nAddition complexity\n")
                        for m in range(len(snr_db)):
                            f.write("{0} ".format(add_computation[m]))
                            if m < len(snr_db)-1:
                                f.write(",")
                        f.write("\nMultiplication complexity\n")
                        for m in range(len(snr_db)):
                            f.write("{0} ".format(mult_computation[m]))
                            if m < len(snr_db)-1:
                                f.write(",")



    elif k == 1:
        # 我們先前就已完成ML detection的模擬，直接拿來用吧
        try:
            if normalize == 0:
                with open('../ML detection/data/non-normalize/ML detection for {0} (non-normalize)(Nt={1}, Nr={2}).dat'.format(constellation_name, Nt, Nr)) as f:
                    # 以下的步驟都是讀取數據
                    f.readline()                                   # 這一行讀取到字串 "snr_db"
                    snr_db_string = f.readline()[:-2]              # 這一行讀取到的是各個 snr 組成的字串
                    snr_db_list = snr_db_string.split(' ')          # 將各snr 組成的字串分開
                    for m in range(len(snr_db_list)):
                        snr_db_list[m] = float(snr_db_list[m])
                    f.readline()                                   # 這一行讀取到字串 "ber"
                    ber_string = f.readline()[:-1]                 # 這一行讀取到的是個個 ber 組成的字串
                    ber_list = ber_string.split(' ')                # 將各個ber 組成的字串分開
                    for m in range(len(ber_list)):
                        ber_list[m] = float(ber_list[m])
            else:
                with open('../ML detection/data/normalize/ML detection for {0} (normalize)(Nt={1}, Nr={2}).dat'.format(constellation_name, Nt, Nr)) as f:
                    # 以下的步驟都是讀取數據
                    f.readline()                                   # 這一行讀取到字串 "snr_db"
                    snr_db_string = f.readline()[:-2]              # 這一行讀取到的是各個 snr 組成的字串
                    snr_db_list = snr_db_string.split(' ')          # 將各snr 組成的字串分開
                    for m in range(len(snr_db_list)):
                        snr_db_list[m] = float(snr_db_list[m])
                    f.readline()                                   # 這一行讀取到字串 "ber"
                    ber_string = f.readline()[:-1]                 # 這一行讀取到的是個個 ber 組成的字串
                    ber_list = ber_string.split(' ')                # 將各個ber 組成的字串分開
                    for m in range(len(ber_list)):
                        ber_list[m] = float(ber_list[m])

            if way == 3:
                plt.figure('BER({0})(dynamic algorithm), soft_vector={1}, {2}, K={3}'.format(constellation_name, soft_vector, way_name, K1))
            else:
                plt.figure('BER({0})(dynamic algorithm), soft_vector={1}, {2}'.format(constellation_name, soft_vector, way_name))
            plt.semilogy(snr_db_list, ber_list, marker='o', label='{0} (ML detection)'.format(constellation_name))
        except:
            print("no ML detection")
        #plt.semilogy(snr_db, ber, marker='o', label='{0} (ML decoding)'.format(constellation_name))
        # ML detection 的拜訪點數就不印出來了
        #plt.figure('Average visited node')
        #plt.plot(snr_db, visited_node, marker='o', label='{0} (ML decoding)'.format(constellation_name))


#結束時間，並統計程式執行時間 (可以利用跑少數個點的所需時間，來估計完整模擬的實際所需時間)
tend = time.time()
total_time = tend - tstart
total_time = int(total_time)
day = 0
hour = 0
minute = 0
sec = 0
if(total_time > 24*60*60):
    day = total_time // (24*60*60)
    total_time %= (24*60*60)
if(total_time > 60*60):
    hour = total_time // (60*60)
    total_time %= (60*60)
if(total_time > 60):
    minute = total_time // 60
    total_time %= 60
sec = float(total_time) + (tend - tstart) - int(tend - tstart)
print("spend {0} day, {1} hour, {2} min, {3:0.3f} sec".format(day,hour,minute,sec))

if way == 3:
    plt.figure('BER({0})(dynamic algorithm), soft_vector={1}, {2}, K={3}'.format(constellation_name, soft_vector, way_name, K1))
else:
    plt.figure('BER({0})(dynamic algorithm), soft_vector={1}, {2}'.format(constellation_name, soft_vector, way_name))
ticks = [0] * 20
for i in range(20):
    ticks[i] = 2 * i
plt.xticks(ticks)
plt.xlim(min(snr_db) - 1, max(snr_db) + 1)
plt.xlabel('Eb/No , dB')
plt.ylabel('ber')
plt.legend()
plt.grid(True, which='both')

if way == 3:
    plt.figure('Average visited node({0})(dynamic algorithm), soft_vector={1}, {2}, K={3}'.format(constellation_name, soft_vector, way_name, K1))
else:
    plt.figure('Average visited node({0})(dynamic algorithm), soft_vector={1}, {2}'.format(constellation_name, soft_vector, way_name))
plt.xlabel('Eb/No , dB')
plt.ylabel('Average visited node')
plt.legend()
plt.grid(True, which='both')

if way == 3:
    plt.figure('Addition complexity({0})(dynamic algorithm), soft_vector={1}, {2}, K={3}'.format(constellation_name, soft_vector, way_name, K1))
else:
    plt.figure('Addition complexity({0})(dynamic algorithm), soft_vector={1}, {2}'.format(constellation_name, soft_vector, way_name))
plt.xlabel('Eb/No , dB')
plt.ylabel('Average number of additions')
plt.legend()
plt.grid(True, which='both')

if way == 3:
    plt.figure('Multiplication complexity({0})(dynamic algorithm), soft_vector={1}, {2}, K={3}'.format(constellation_name, soft_vector, way_name, K1))
else:
    plt.figure('Multiplication complexity({0})(dynamic algorithm), soft_vector={1}, {2}'.format(constellation_name, soft_vector, way_name))
plt.xlabel('Eb/No , dB')
plt.ylabel('Average number of multiplications')
plt.legend()
plt.grid(True, which='both')

plt.show()
